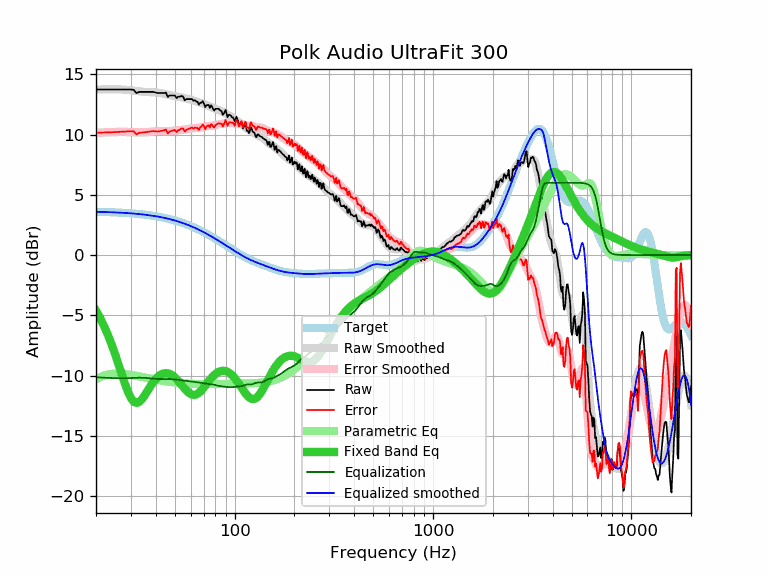

Data behind this chart, as committed beside it:
frequency, raw, error, smoothed, error_smoothed, equalization, parametric_eq, equalized_raw, equalized_smoothed, target
20, 13.75, 10.16, 13.74, 10.14, -10.14, -4.62, 3.60, 3.59, 3.59
21, 13.75, 10.16, 13.75, 10.16, -10.16, -5.24, 3.58, 3.58, 3.58
22, 13.75, 10.17, 13.76, 10.18, -10.18, -5.92, 3.57, 3.57, 3.57
23, 13.75, 10.18, 13.76, 10.20, -10.20, -6.66, 3.55, 3.56, 3.56
24, 13.75, 10.20, 13.76, 10.21, -10.21, -7.44, 3.54, 3.55, 3.55
25, 13.75, 10.21, 13.76, 10.22, -10.22, -8.26, 3.53, 3.54, 3.54
26, 13.75, 10.22, 13.76, 10.23, -10.23, -9.09, 3.52, 3.53, 3.53
27, 13.75, 10.24, 13.75, 10.23, -10.23, -9.92, 3.51, 3.51, 3.51
28, 13.75, 10.25, 13.73, 10.23, -10.23, -10.69, 3.52, 3.50, 3.50
29, 13.75, 10.27, 13.70, 10.22, -10.22, -11.36, 3.52, 3.48, 3.48
30, 13.75, 10.29, 13.68, 10.21, -10.21, -11.87, 3.54, 3.46, 3.46
31, 13.71, 10.26, 13.64, 10.20, -10.20, -12.18, 3.51, 3.44, 3.44
32, 13.45, 10.02, 13.61, 10.19, -10.19, -12.28, 3.26, 3.42, 3.42
33, 13.55, 10.14, 13.59, 10.18, -10.18, -12.20, 3.37, 3.40, 3.40
34, 13.55, 10.17, 13.56, 10.18, -10.18, -11.99, 3.37, 3.38, 3.38
35, 13.55, 10.19, 13.55, 10.19, -10.19, -11.71, 3.36, 3.36, 3.36
36, 13.55, 10.21, 13.54, 10.20, -10.20, -11.39, 3.34, 3.33, 3.33
37, 13.55, 10.24, 13.53, 10.22, -10.22, -11.08, 3.32, 3.31, 3.31
38, 13.55, 10.27, 13.53, 10.24, -10.24, -10.78, 3.30, 3.28, 3.28
39, 13.55, 10.30, 13.52, 10.26, -10.26, -10.52, 3.28, 3.25, 3.25
40, 13.49, 10.26, 13.50, 10.28, -10.28, -10.29, 3.21, 3.22, 3.22
41, 13.45, 10.26, 13.48, 10.29, -10.29, -10.11, 3.16, 3.19, 3.19
42, 13.45, 10.29, 13.46, 10.30, -10.30, -9.98, 3.15, 3.16, 3.16
43, 13.45, 10.32, 13.43, 10.30, -10.30, -9.88, 3.15, 3.13, 3.13
44, 13.45, 10.35, 13.39, 10.30, -10.30, -9.82, 3.15, 3.09, 3.09
45, 13.49, 10.43, 13.35, 10.29, -10.29, -9.80, 3.19, 3.06, 3.06
46, 13.13, 10.11, 13.32, 10.29, -10.29, -9.82, 2.84, 3.02, 3.02
47, 13.25, 10.26, 13.28, 10.29, -10.29, -9.87, 2.95, 2.99, 2.99
48, 13.25, 10.30, 13.25, 10.30, -10.30, -9.94, 2.95, 2.95, 2.95
49, 13.25, 10.34, 13.22, 10.31, -10.31, -10.04, 2.94, 2.91, 2.91
50, 13.25, 10.38, 13.19, 10.32, -10.32, -10.16, 2.92, 2.87, 2.87
51, 13.04, 10.21, 13.17, 10.34, -10.34, -10.30, 2.70, 2.82, 2.82
52, 13.15, 10.37, 13.14, 10.36, -10.36, -10.45, 2.79, 2.78, 2.78
53, 13.15, 10.41, 13.11, 10.38, -10.38, -10.61, 2.77, 2.74, 2.74
54, 13.21, 10.51, 13.09, 10.39, -10.39, -10.78, 2.81, 2.69, 2.69
55, 13.15, 10.50, 13.06, 10.41, -10.41, -10.94, 2.74, 2.65, 2.65
56, 12.85, 10.25, 13.03, 10.43, -10.43, -11.09, 2.42, 2.60, 2.60
57, 12.95, 10.39, 13.00, 10.44, -10.44, -11.23, 2.51, 2.55, 2.55
58, 12.95, 10.44, 12.97, 10.46, -10.46, -11.36, 2.49, 2.51, 2.51
59, 12.95, 10.49, 12.94, 10.48, -10.48, -11.46, 2.47, 2.46, 2.46
60, 12.95, 10.54, 12.91, 10.50, -10.50, -11.54, 2.45, 2.41, 2.41
61, 12.95, 10.59, 12.87, 10.51, -10.51, -11.59, 2.44, 2.36, 2.36
62, 12.80, 10.49, 12.84, 10.53, -10.53, -11.61, 2.27, 2.31, 2.31
63, 12.86, 10.60, 12.80, 10.54, -10.54, -11.60, 2.32, 2.26, 2.26
64, 12.75, 10.54, 12.76, 10.55, -10.55, -11.57, 2.20, 2.21, 2.21
65, 12.72, 10.56, 12.72, 10.57, -10.57, -11.51, 2.15, 2.15, 2.15
66, 12.49, 10.39, 12.68, 10.58, -10.58, -11.44, 1.91, 2.10, 2.10
67, 12.65, 10.60, 12.65, 10.60, -10.60, -11.34, 2.05, 2.05, 2.05
68, 12.65, 10.65, 12.61, 10.62, -10.62, -11.23, 2.03, 1.99, 1.99
69, 12.78, 10.84, 12.58, 10.63, -10.63, -11.11, 2.14, 1.94, 1.94
70, 12.59, 10.70, 12.54, 10.65, -10.65, -10.98, 1.94, 1.89, 1.89
71, 12.29, 10.45, 12.50, 10.67, -10.67, -10.85, 1.62, 1.83, 1.83
72, 12.45, 10.67, 12.46, 10.68, -10.68, -10.72, 1.77, 1.78, 1.78
73, 12.45, 10.72, 12.42, 10.69, -10.69, -10.59, 1.76, 1.73, 1.73
74, 12.45, 10.78, 12.37, 10.70, -10.70, -10.47, 1.75, 1.67, 1.67
75, 12.22, 10.60, 12.32, 10.71, -10.71, -10.35, 1.51, 1.62, 1.62
76, 12.43, 10.87, 12.28, 10.72, -10.72, -10.24, 1.71, 1.56, 1.56
77, 12.31, 10.80, 12.24, 10.73, -10.73, -10.13, 1.58, 1.51, 1.51
78, 12.09, 10.63, 12.20, 10.75, -10.75, -10.04, 1.34, 1.45, 1.45
79, 12.00, 10.60, 12.17, 10.77, -10.77, -9.95, 1.23, 1.40, 1.40
... 553 more rows
